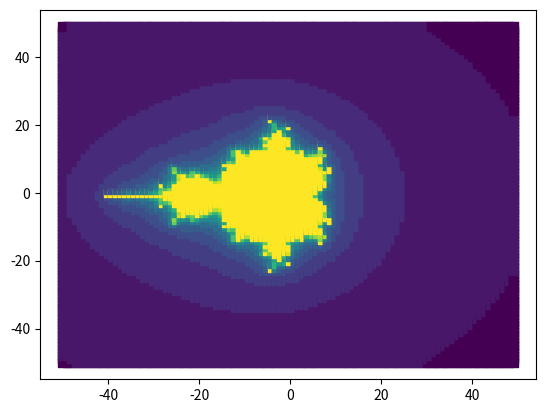

Generate this figure with matplotlib:
import matplotlib.pyplot as plt
from random import random
from itertools import repeat
import numpy as np

n = 20
dimension = 5
center = (0,0)
resolution = 100
color_space = 20
max_value = 100


def get_color(x,y):
	x = x/resolution*dimension-dimension/2
	y = y/resolution*dimension-dimension/2
	c = x + y*1j
	z = 0
	for i in range(color_space):
		z = z**2 + c
		if abs(z) > max_value:
			break
	return i/20

results = np.zeros(shape=(resolution,resolution))
for i in range(resolution):
	for j in range(resolution):
		results[i][j] = get_color(i+center[0],j+center[1])

print('Started graphing')

#plt.scatter(list(range(resolution**2)),list(range(resolution**2)),c=results.flatten())

plt.scatter(np.array([np.array([i]*resolution) for i in range(-resolution//2,resolution//2)]).flatten(),
			np.array([np.array(list(range(-resolution//2,resolution//2)))for i in range(-resolution//2,resolution//2)]).flatten(),c=results.flatten(),marker=',')
plt.show()


'''numpy.zeros(shape=(5,2))
>>> z = 2+3j
>>> z.real
2.0
>>> z.imag
3.0
>>> z.conjugate()
(2-3j)

'''